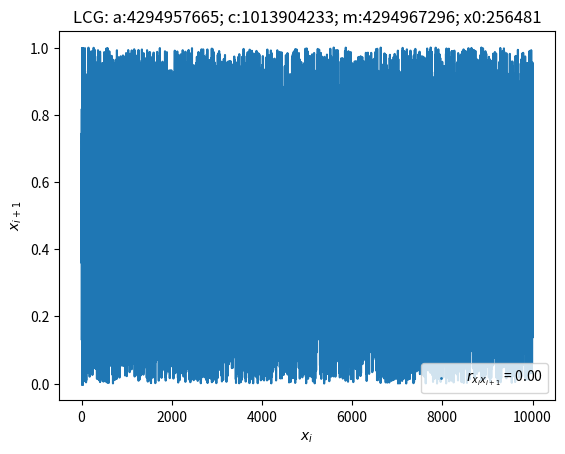

Write Python code to recreate this figure.
import numpy as np
import matplotlib.pyplot as plt

def pearson(x, y):
    """Mathematical measure to calculate correlation between two arrays of numbers"""
    top = np.mean(x*y) - np.mean(x)*np.mean(y)
    bot = np.sqrt(np.std(x)*np.std(y))
    return top/bot


def lcg(x, a, c, m):
    """(Multiplicative) Linear Congruential Generator, used to generate random numbers
    Not the best method when used on its own. This is specifically a MLCG if c = 0
    -> If x is the previous value in the sequence, then this function returns the next value
    """
    return (a*x + c) % m

def to_int32(x):
    """Takes any integer x, and returns the last 32 bits"""
    binx = bin(np.uint64(x))
    # First two chars are '0b' can ignore these
    if len(binx) > 33:
        bin32 = binx[-32:]
    else: 
        bin32 = (32 - len(binx)) * '0' + binx[2:]
    return int(bin32, 2) # The  '2' indicates the val is given in base2

def mwc_base32(x, a):
    """"""
    # Set the first 32 bits to zero
    x = np.uint64(x)
    x = a*(x & np.uint64((2**32 - 1))) + (x >> np.uint64(32))
    return x

def rng_from_mwc(N, x0=1898567, a=4294957665, return_laststate=False):
    """Sample N values using mwc_base32 with starting value x0
    The given value for a is an optimal seed. We use all 64-bits
    to generate the random number, but only return the last 32
    """
    x = np.zeros(N)
    for i in range(N):
        x0 = mwc_base32(x0, a)
        x[i] = to_int32(x0)
    x /= (2**32 - 1) # this ensures we return U(0,1)
    if return_laststate:
        return x, x0
    else: 
        return x

def test_rng():
    # PARAMS
    N = int(1e4)
    a = 4294957665
    c = 1013904233
    m = 2**32
    x0 = 256481
    #rng = lambda x: lcg(x, a, c, m)
    rng = lambda x: mwc_base32(x, a)
    ##### 
    
    x = rng_from_mwc(N)
    pearson_corr = pearson(x[:-1], x[1:])    

    plt.scatter(x[:-1], x[1:], s=1, label=r'$r_{x_ix_{i+1}}$' + f' = {pearson_corr:.2f}')
    plt.title(f'LCG: a:{a}; c:{c}; m:{m}; x0:{x0}')
    plt.xlabel(r'$x_i$')
    plt.ylabel(r'$x_{i+1}$')
    plt.legend()
    plt.show()

    plt.plot(np.arange(N), x)
    plt.show()
    
    

def main():
    test_rng()


if __name__ == '__main__':
    main()        
